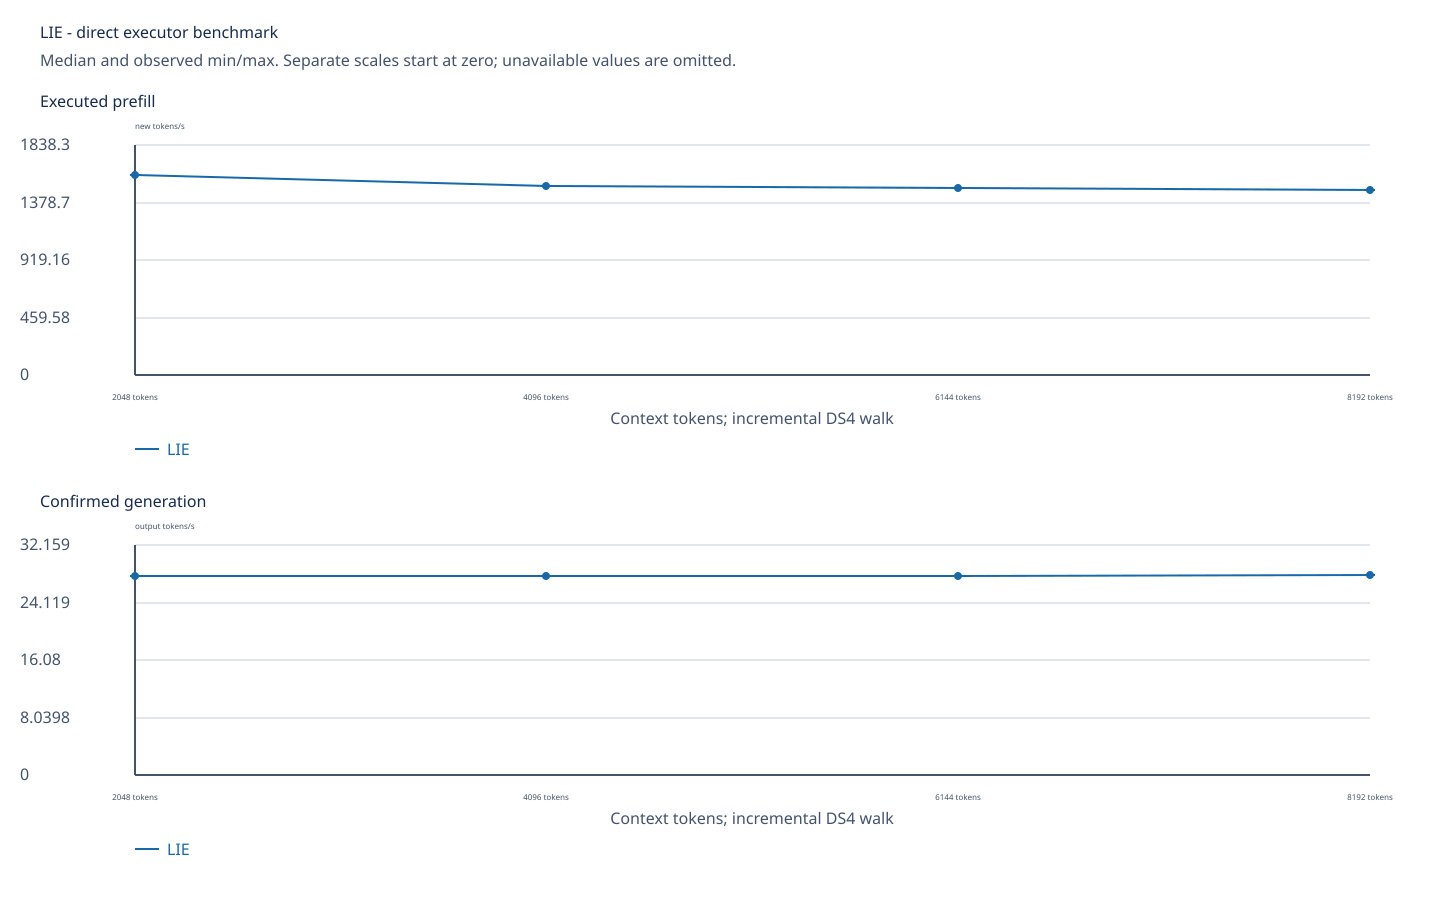

The data file committed next to this chart (first rows):
context_tokens, walk_prefill_tokens, walk_prefill_seconds, walk_prefill_tps, walk_decode_tokens, walk_decode_seconds, walk_decode_tps, full_prefill_tokens, full_prefill_seconds, full_prefill_tps, full_decode_tps, restore, snapshot_bytes, physical_ids_sha256, output_matches_full_prefill
2048, 2048, 1.281, 1599, 128, 4.591, 27.88, 2048, 1.27, 1613, 28.01, snapshot, 181971056, d2e8f5496d51449ab4e252db3993ff7de6837f0c…, True
4096, 2048, 1.351, 1515, 128, 4.591, 27.88, 4096, 2.622, 1562, 27.98, snapshot, 222873712, 59c531017506c6d4c10c7c7a828ff9d78617457f…, True
6144, 2048, 1.363, 1502, 128, 4.587, 27.9, 6144, 4.003, 1535, 28.02, snapshot, 274786416, c338898f9fff9643cd97f22e94975dd609dc1bc8…, True
8192, 2048, 1.378, 1486, 128, 4.577, 27.96, 8192, 5.42, 1511, 27.95, none, 0, 07a9854e4b2cf412c63c1338679c20e2b8bbcf55…, True
